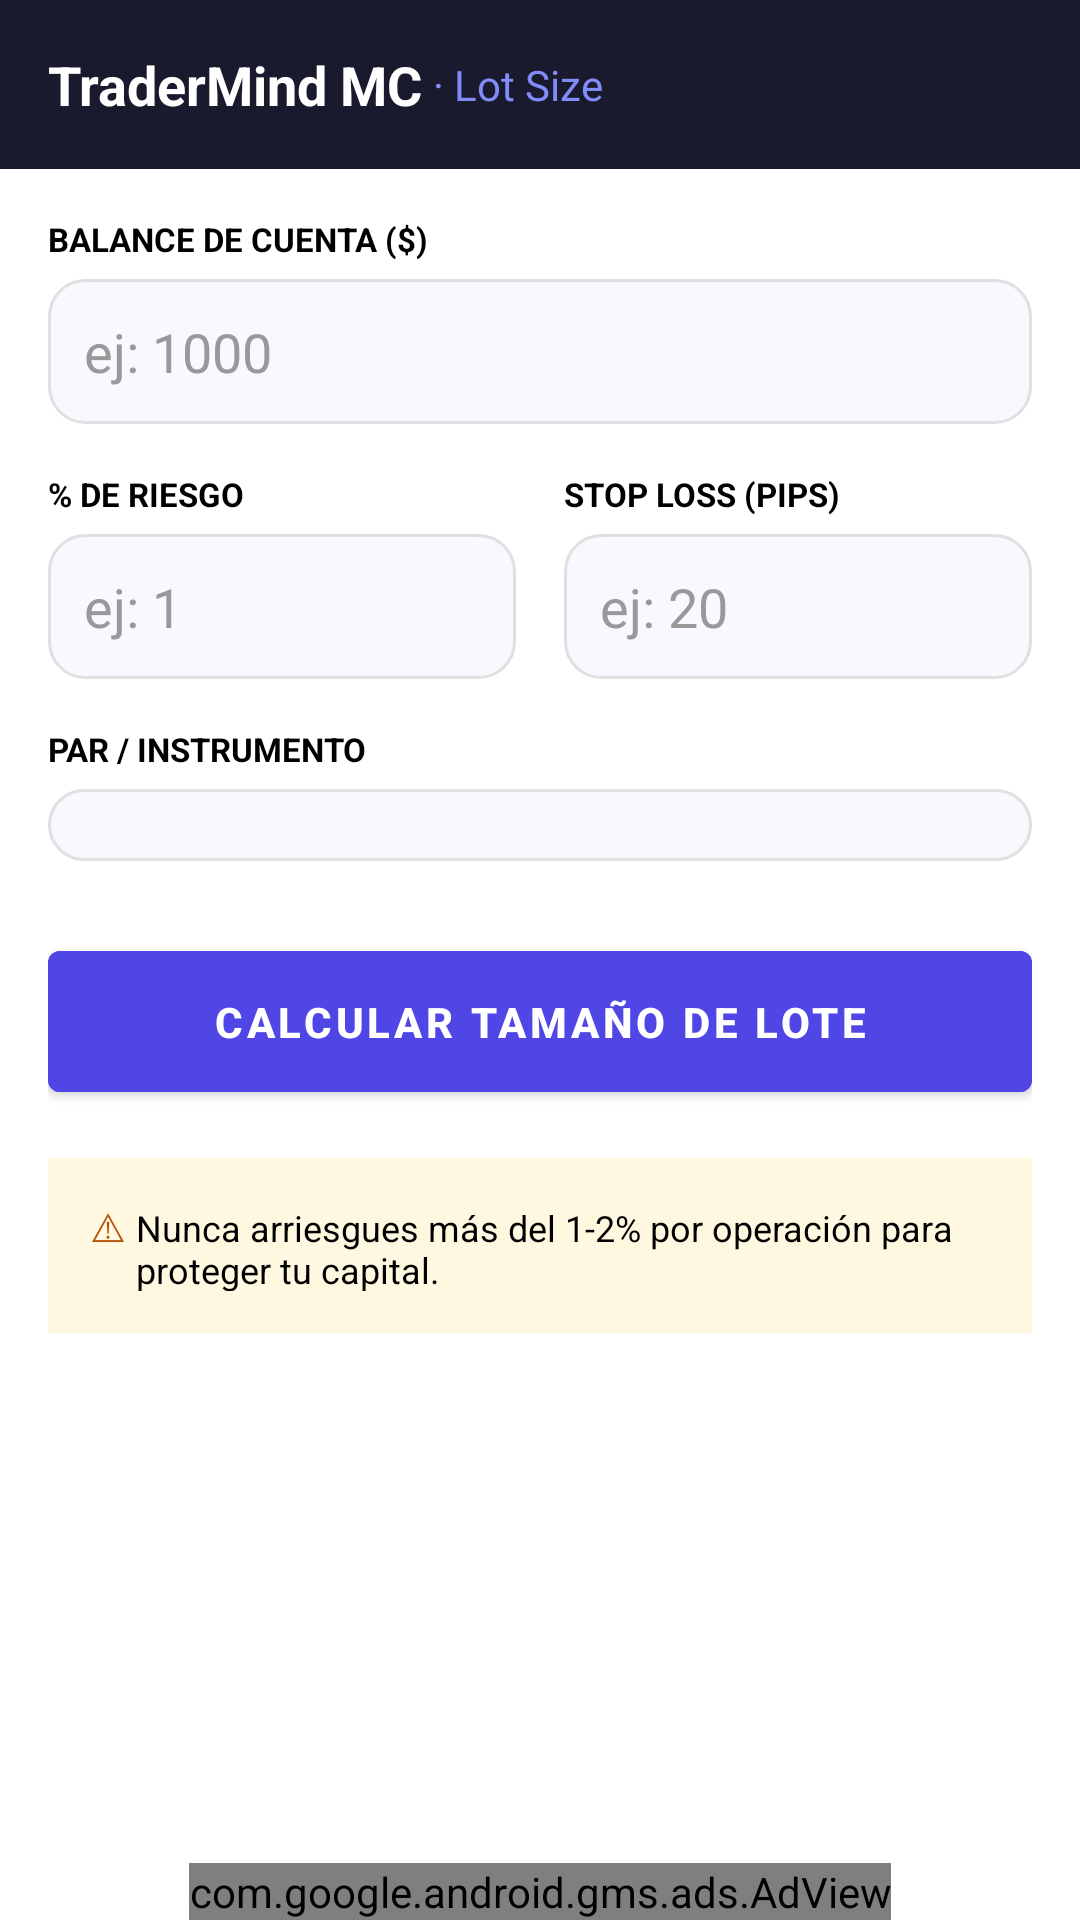

Android layout source for this screen:
<!-- AndroidManifest.xml: application theme Theme.TraderMindMC -->
<!-- res/layout/fragment_lot_size.xml -->
<?xml version="1.0" encoding="utf-8"?>
<LinearLayout xmlns:android="http://schemas.android.com/apk/res/android"
    xmlns:ads="http://schemas.android.com/apk/res-auto"
    android:layout_width="match_parent"
    android:layout_height="match_parent"
    android:orientation="vertical"
    android:background="#FFFFFF">

    
    <LinearLayout
        android:layout_width="match_parent"
        android:layout_height="wrap_content"
        android:background="#1A1A2E"
        android:padding="16dp"
        android:orientation="horizontal"
        android:gravity="center_vertical">
        <TextView
            android:layout_width="wrap_content"
            android:layout_height="wrap_content"
            android:text="TraderMind MC"
            android:textColor="#FFFFFF"
            android:textSize="18sp"
            android:textStyle="bold"/>
        <TextView
            android:layout_width="wrap_content"
            android:layout_height="wrap_content"
            android:text=" · Lot Size"
            android:textColor="#818CF8"
            android:textSize="14sp"/>
    </LinearLayout>

    <ScrollView
        android:layout_width="match_parent"
        android:layout_height="0dp"
        android:layout_weight="1">

        <LinearLayout
            android:layout_width="match_parent"
            android:layout_height="wrap_content"
            android:orientation="vertical"
            android:padding="16dp">

            
            <TextView
                android:layout_width="wrap_content"
                android:layout_height="wrap_content"
                android:text="BALANCE DE CUENTA ($)"
                android:textSize="11sp"
                android:textColor="#000000"
                android:textStyle="bold"
                android:layout_marginBottom="6dp"/>
            <EditText
                android:id="@+id/input_balance"
                android:layout_width="match_parent"
                android:layout_height="wrap_content"
                android:hint="ej: 1000"
                android:textColor="#000000"
                android:textColorHint="#999999"
                android:inputType="numberDecimal"
                android:background="@drawable/input_bg"
                android:padding="12dp"
                android:layout_marginBottom="16dp"/>

            
            <LinearLayout
                android:layout_width="match_parent"
                android:layout_height="wrap_content"
                android:orientation="horizontal"
                android:layout_marginBottom="16dp">

                <LinearLayout
                    android:layout_width="0dp"
                    android:layout_height="wrap_content"
                    android:layout_weight="1"
                    android:orientation="vertical"
                    android:layout_marginEnd="8dp">
                    <TextView
                        android:layout_width="wrap_content"
                        android:layout_height="wrap_content"
                        android:text="% DE RIESGO"
                        android:textSize="11sp"
                        android:textColor="#000000"
                        android:textStyle="bold"
                        android:layout_marginBottom="6dp"/>
                    <EditText
                        android:id="@+id/input_risk"
                        android:layout_width="match_parent"
                        android:layout_height="wrap_content"
                        android:hint="ej: 1"
                        android:textColor="#000000"
                        android:textColorHint="#999999"
                        android:inputType="numberDecimal"
                        android:background="@drawable/input_bg"
                        android:padding="12dp"/>
                </LinearLayout>

                <LinearLayout
                    android:layout_width="0dp"
                    android:layout_height="wrap_content"
                    android:layout_weight="1"
                    android:orientation="vertical"
                    android:layout_marginStart="8dp">
                    <TextView
                        android:layout_width="wrap_content"
                        android:layout_height="wrap_content"
                        android:text="STOP LOSS (PIPS)"
                        android:textSize="11sp"
                        android:textColor="#000000"
                        android:textStyle="bold"
                        android:layout_marginBottom="6dp"/>
                    <EditText
                        android:id="@+id/input_sl"
                        android:layout_width="match_parent"
                        android:layout_height="wrap_content"
                        android:hint="ej: 20"
                        android:textColor="#000000"
                        android:textColorHint="#999999"
                        android:inputType="numberDecimal"
                        android:background="@drawable/input_bg"
                        android:padding="12dp"/>
                </LinearLayout>
            </LinearLayout>

            
            <TextView
                android:layout_width="wrap_content"
                android:layout_height="wrap_content"
                android:text="PAR / INSTRUMENTO"
                android:textSize="11sp"
                android:textColor="#000000"
                android:textStyle="bold"
                android:layout_marginBottom="6dp"/>

            <Spinner
                android:id="@+id/spinner_pair"
                android:layout_width="match_parent"
                android:layout_height="wrap_content"
                android:background="@drawable/input_bg"
                android:padding="12dp"
                android:layout_marginBottom="24dp"/>

            
            <Button
                android:id="@+id/btn_calculate"
                android:layout_width="match_parent"
                android:layout_height="wrap_content"
                android:text="Calcular tamaño de lote"
                android:backgroundTint="#4F46E5"
                android:textColor="#FFFFFF"
                android:textStyle="bold"
                android:padding="14dp"/>

            
            <LinearLayout
                android:id="@+id/result_card"
                android:layout_width="match_parent"
                android:layout_height="wrap_content"
                android:orientation="vertical"
                android:background="@drawable/result_bg"
                android:padding="20dp"
                android:layout_marginTop="20dp"
                android:visibility="gone">

                <TextView
                    android:layout_width="wrap_content"
                    android:layout_height="wrap_content"
                    android:text="LOTE RECOMENDADO"
                    android:textSize="11sp"
                    android:textColor="#6366F1"
                    android:textStyle="bold"
                    android:layout_marginBottom="6dp"/>

                <TextView
                    android:id="@+id/result_value"
                    android:layout_width="wrap_content"
                    android:layout_height="wrap_content"
                    android:textSize="28sp"
                    android:textColor="#3730A3"
                    android:textStyle="bold"/>

                <TextView
                    android:id="@+id/result_subtitle"
                    android:layout_width="wrap_content"
                    android:layout_height="wrap_content"
                    android:textSize="12sp"
                    android:textColor="#6366F1"
                    android:layout_marginTop="4dp"/>
            </LinearLayout>

            
            <LinearLayout
                android:layout_width="match_parent"
                android:layout_height="wrap_content"
                android:background="#FFF8E1"
                android:padding="14dp"
                android:layout_marginTop="16dp"
                android:orientation="horizontal">
                <TextView
                    android:layout_width="wrap_content"
                    android:layout_height="wrap_content"
                    android:text="⚠ "
                    android:textColor="#B45309"
                    android:textSize="13sp"/>
                <TextView
                    android:layout_width="wrap_content"
                    android:layout_height="wrap_content"
                    android:text="Nunca arriesgues más del 1-2% por operación para proteger tu capital."
                    android:textColor="#000000"
                    android:textSize="12sp"/>
            </LinearLayout>

        </LinearLayout>
    </ScrollView>

    <com.google.android.gms.ads.AdView
        android:id="@+id/adView"
        android:layout_width="wrap_content"
        android:layout_height="wrap_content"
        android:layout_gravity="center"
        ads:adSize="BANNER"
        ads:adUnitId="ca-app-pub-3940256099942544/6300978111"/>

</LinearLayout>
<!-- resources referenced by this layout -->
<resources>
  <!-- drawable input_bg (drawable) -->
  <?xml version="1.0" encoding="utf-8"?>
  <shape xmlns:android="http://schemas.android.com/apk/res/android">
      <solid android:color="#F8F8FF"/>
      <stroke android:width="1dp" android:color="#E0E0E0"/>
      <corners android:radius="12dp"/>
  </shape>
  <!-- drawable result_bg (drawable) -->
  <?xml version="1.0" encoding="utf-8"?>
  <shape xmlns:android="http://schemas.android.com/apk/res/android">
      <solid android:color="#F0F0FF"/>
      <stroke android:width="1dp" android:color="#C7D2FE"/>
      <corners android:radius="16dp"/>
  </shape>
  <style name="Theme.TraderMindMC" parent="Theme.MaterialComponents.DayNight.NoActionBar">
          <item name="colorPrimary">@color/purple_primary</item>
          <item name="colorPrimaryVariant">@color/purple_dark</item>
          <item name="colorOnPrimary">@color/white</item>
          <item name="android:statusBarColor">@color/dark_bg</item>
          <item name="bottomNavigationStyle">@style/BottomNavStyle</item>
      </style>
  <color name="purple_primary">#4F46E5</color>
  <color name="purple_dark">#3730A3</color>
  <color name="white">#FFFFFF</color>
  <color name="dark_bg">#1A1A2E</color>
  <style name="BottomNavStyle" parent="Widget.MaterialComponents.BottomNavigationView">
          <item name="backgroundTint">@color/dark_bg</item>
          <item name="itemIconTint">@color/bottom_nav_colors</item>
          <item name="itemTextColor">@color/bottom_nav_colors</item>
          <item name="itemActiveIndicatorColor">@color/purple_primary</item>
      </style>
</resources>
